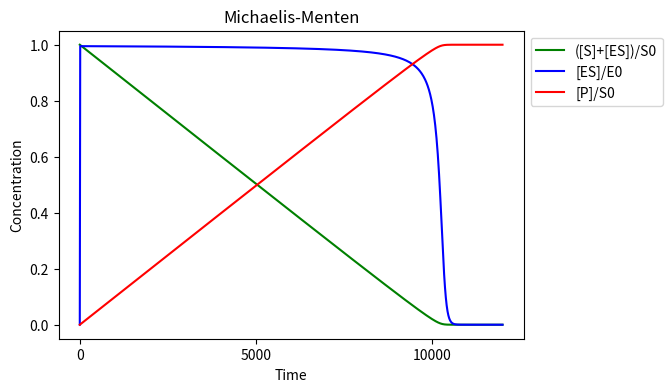

Source code (Python):
#%%
import numpy as np
import matplotlib.pyplot as plt
from scipy.integrate import odeint

def m_m(var,t,kon,koff,k):

    S,ES,P = var
    E = E0-ES

    dS = -kon*E*S + koff*ES
    dES = kon*E*S - koff*ES - k*ES
    dP = k * ES
    
    return [dS,dES,dP]

S0,E0 = 1000,1
kon,koff,k = 1,5,0.1
t = np.linspace(0,12000,1000)
i0 = [S0,0,0]
r = odeint(m_m,i0,t,args=(kon,koff,k))

fig = plt.figure(figsize=(6,4))
ax = fig.add_subplot(111)
ax.plot(t,(r[:,0]+r[:,1])/S0,c='green',label='([S]+[ES])/S0')
ax.plot(t,r[:,1]/E0,c='blue',label='[ES]/E0')
ax.plot(t,r[:,2]/S0,c='red',label='[P]/S0')
ax.set_title('Michaelis-Menten')
ax.set_xlabel('Time')
ax.set_ylabel('Concentration')
ax.legend(bbox_to_anchor=(1,1))
ax.set_xticks([0,5000,10000])
plt.show()
